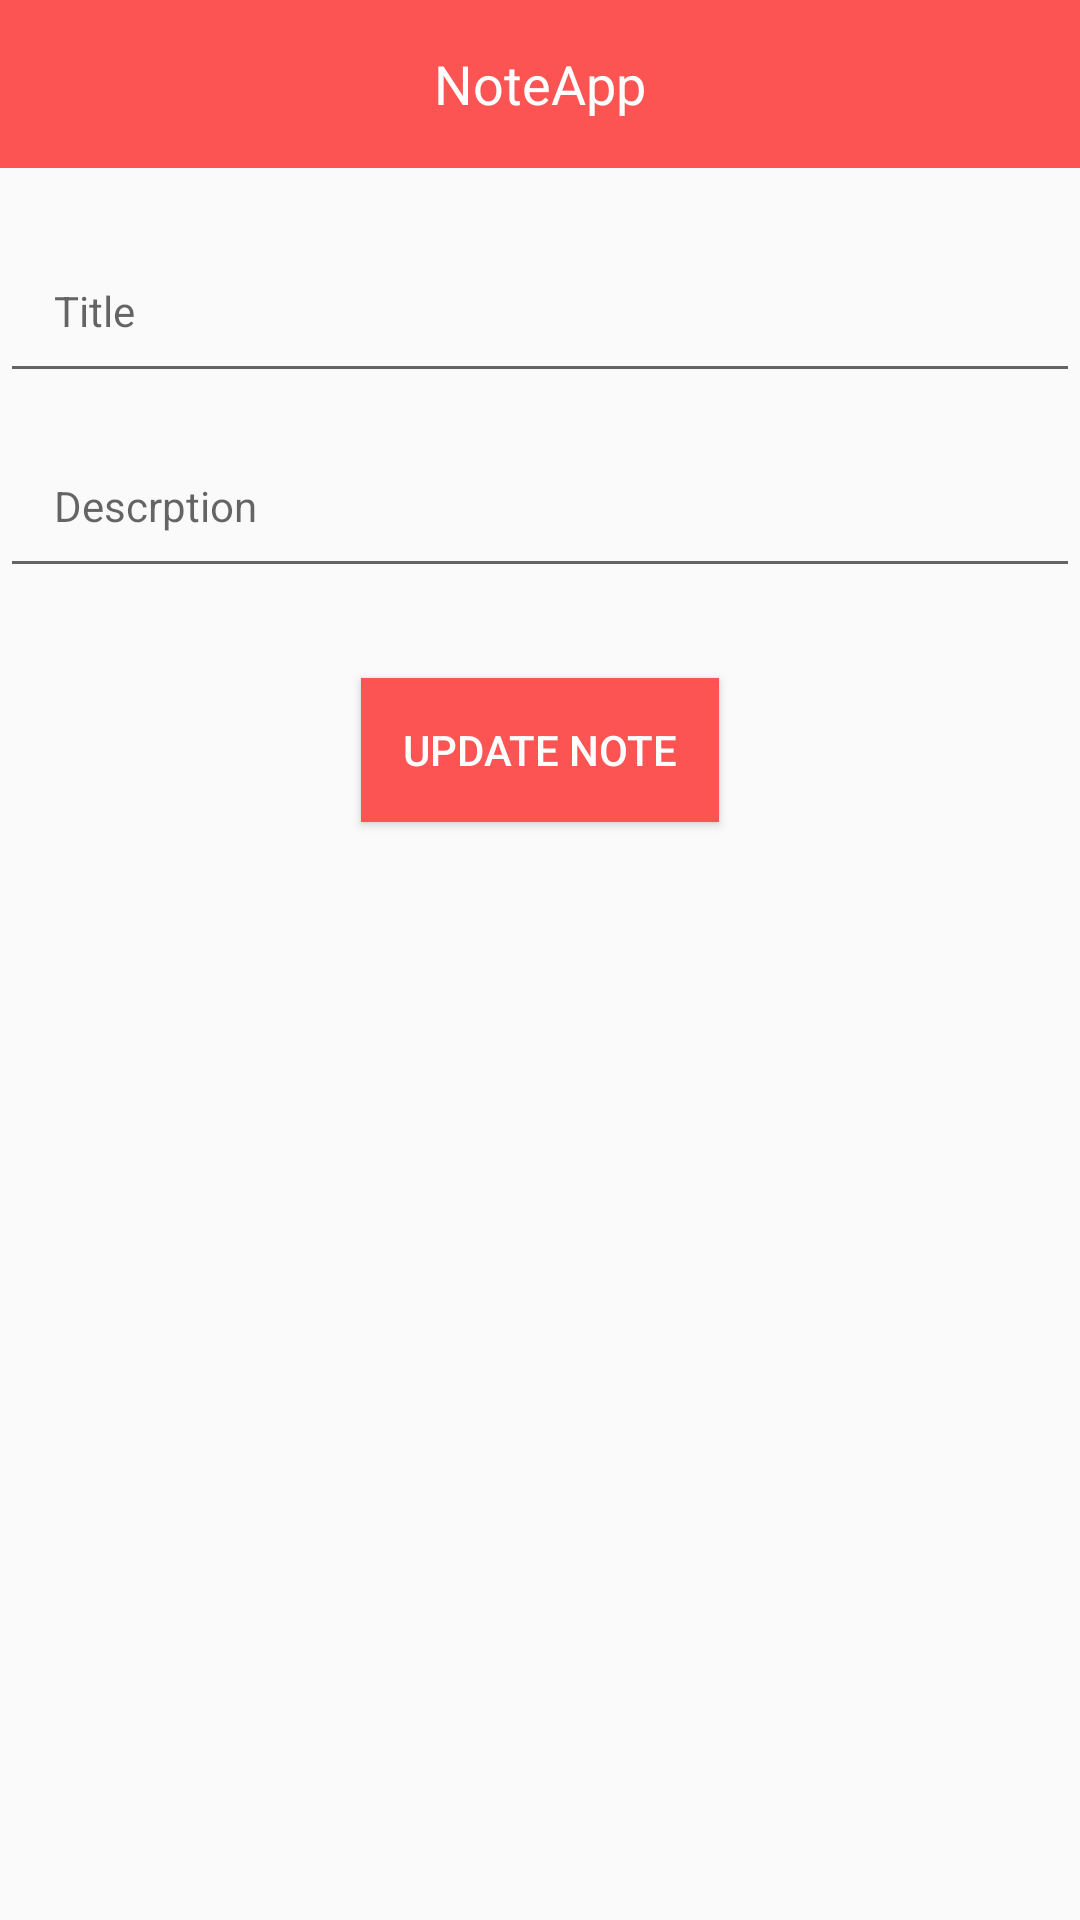

Layout XML and referenced resources for this Android screen:
<!-- AndroidManifest.xml: application theme Theme.NoteAPP -->
<!-- res/layout/activity_update_note.xml -->
<?xml version="1.0" encoding="utf-8"?>

<LinearLayout xmlns:android="http://schemas.android.com/apk/res/android"
    android:layout_width="match_parent"
    android:layout_height="match_parent"
    android:orientation="vertical"
    xmlns:app="http://schemas.android.com/apk/res-auto"
    xmlns:tools="http://schemas.android.com/tools">

    <include
        android:id="@+id/toolBar"
        layout="@layout/layout_toolbar" />

    <EditText
        android:id="@+id/edtTitle"
        android:layout_width="match_parent"
        android:layout_height="wrap_content"
        android:hint="@string/hint_title"
        android:padding="@dimen/define_dimen_18"
        android:layout_marginTop="@dimen/define_dimen_20"
        android:imeOptions="actionNext"
        android:inputType="textEmailAddress"
        android:textSize="@dimen/text_size_small" />

    <EditText
        android:id="@+id/edtDescrption"
        android:layout_width="match_parent"
        android:layout_height="wrap_content"
        android:layout_marginTop="@dimen/define_dimen_10"
        android:padding="@dimen/define_dimen_18"
        android:hint="@string/hint_descrption"
        android:imeOptions="actionDone"
        android:textAllCaps="false"
        android:textSize="@dimen/text_size_small" />
    <Button
        android:id="@+id/btnUpdateNote"
        android:layout_width="wrap_content"
        android:layout_height="wrap_content"
        android:layout_marginTop="@dimen/define_dimen_30"
        android:text="@string/update_note"
        android:padding="@dimen/define_dimen_14"
        android:background="@color/colorPrimary"
        android:layout_gravity="center_horizontal"
        android:textColor="@color/white"
        android:textSize="@dimen/text_size_small" />
</LinearLayout>
<!-- res/layout/layout_toolbar.xml (included above) -->
<?xml version="1.0" encoding="utf-8"?>

<RelativeLayout xmlns:android="http://schemas.android.com/apk/res/android"
    xmlns:tools="http://schemas.android.com/tools"
    android:id="@+id/layout_toolbar"
    android:layout_width="match_parent"
    android:layout_height="?actionBarSize"
    android:background="@color/colorPrimary"
    tools:ignore="ContentDescription"
    xmlns:app="http://schemas.android.com/apk/res-auto">

    <ImageView
        android:id="@+id/img_back"
        android:layout_width="@dimen/define_dimen_45"
        android:layout_height="@dimen/define_dimen_45"
        android:layout_centerVertical="true"
        android:layout_marginEnd="@dimen/define_dimen_6"
        android:padding="@dimen/define_dimen_10"
        app:tint="@color/white"
        android:src="@drawable/ic_back"
         />

    <TextView
        android:id="@+id/tv_title"
        android:layout_width="wrap_content"
        android:layout_height="wrap_content"
        android:layout_centerInParent="true"
        android:text="@string/app_name"
        android:textColor="@color/white"
        android:textSize="@dimen/text_size_xnormal" />

</RelativeLayout>
<!-- resources referenced by this layout -->
<resources>
  <color name="colorPrimary">#FC5353</color>
  <color name="white">#FFFFFFFF</color>
  <dimen name="define_dimen_10">10dp</dimen>
  <dimen name="define_dimen_14">14dp</dimen>
  <dimen name="define_dimen_18">18dp</dimen>
  <dimen name="define_dimen_20">20dp</dimen>
  <dimen name="define_dimen_30">30dp</dimen>
  <dimen name="define_dimen_45">45dp</dimen>
  <dimen name="define_dimen_6">6dp</dimen>
  <dimen name="text_size_small">14sp</dimen>
  <dimen name="text_size_xnormal">18sp</dimen>
  <string name="app_name">NoteApp</string>
  <string name="hint_descrption">Descrption</string>
  <string name="hint_title">Title</string>
  <string name="update_note">Update Note</string>
  <style name="Theme.NoteAPP" parent="Base.Theme.NoteAPP" />
  <style name="Base.Theme.NoteAPP" parent="Theme.AppCompat.DayNight.NoActionBar">
          
          
          <item name="colorPrimary">@color/colorPrimary</item>
  
  
      </style>
</resources>
